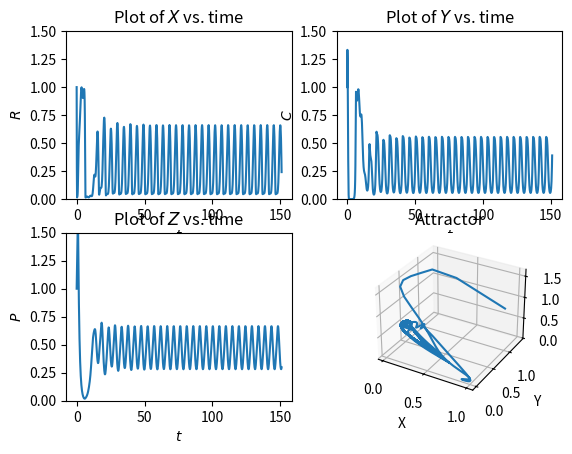

Here is the Python script that generated this plot:
#! /usr/bin/env python
# -*- coding: utf-8 -*-
"""
Solve the Kot Forced Double-Monod Equations
-- based on the dimensionless equations from the Kot paper

Created on Mon May 04 10:01:39 2015

:author: Christopher Strickland
"""

from __future__ import division
import numpy as np
import scipy as sp
from scipy import stats
from scipy.integrate import ode
from mpl_toolkits.mplot3d import Axes3D
import matplotlib.pyplot as plt

##### Parameters go here #####

#time points to solve at
tpts = np.linspace(0,151,1001) #100,110,... for no transients
#initial values
x0 = np.array([1,1,1])

####################

#Observation noise
OBS_NOISE = False #turn on or off observation noise
#Assume noise is gaussian
obs_mu = np.array([0,0,0]) #x,y,and z variables
obs_sig2 = np.array([.05,.05,.05])

####################

#Dilution rate
D = 0.1
#Most of Kot's stuff is based on D=0.1
#If you set epsilon=0, there is no forcing.

####################

#Forcing amplitude
epsilon = 0.2
STOC_EPS = False #turn on and off stochastic epsilon
if STOC_EPS:
    #create the random variable you want for epsilon here. E.g.
    #stats.truncnorm(min,max,mu,sig2)
    #stats.gamma(k,loc=0,scale=theta)
    eps_rv = stats.truncnorm(0,3,epsilon,0.15)

####################
#T and omega control the period of the forcing
#(Note that this section does nothing if epsilon=0)
T = 24 #T = 100.0

omega = 2.*np.pi/D/T
#omega = 5.0*np.pi/6.0 #T is not used here. This is equivalent to T=24.

STOC_T = False #turn on and off stochastic forcing period
if STOC_T:
    #this function will replace the omega definition above
    def omega_f(T_arg):
        return 2.*np.pi/D/T_arg
    #create the random variable you want for T here
    #remember to require T>0
    T_rv = stats.truncnorm(0,150,50,10)

####################
#Other parameters

#Si, mg/l
si = 115.0

#Maximum specific growth rate of prey and predator (1/hr)
mu1 = 0.5 #prey
mu2 = 0.2 #predator

#yield of prey per unit mass of substrate (dimensionless)
y1 = 0.4

#biomass yield of predator per unit mass of prey (dimensionsless)
y2 = 0.6

#half-saturation (Michaelis-Menten) constants for prey and predator
k1 = 8.0
k2 = 9.0

#Constants in dimensionless equations
A = mu1/D
a = k1/si
B = mu2/D
b = k2/y1/si

##### ODE function #####
def KotODEs(t,x,epsilon,omgea):
    dx = np.zeros(3)
    
    dx[0] = 1 + epsilon*np.sin(omega*t) - x[0] - A*x[0]*x[1]/(a+x[0])
    dx[1] = A*x[0]*x[1]/(a+x[0]) - x[1] - B*x[1]*x[2]/(b+x[1])
    dx[2] = B*x[1]*x[2]/(b+x[1]) - x[2]
    
    return dx
    
##### Solve procedure goes here #####
Xsol = []; Ysol = []; Zsol = []
r = ode(KotODEs).set_integrator('dopri5',nsteps=100000,verbosity=1)
r.set_initial_value(x0,0)
for t in tpts:
    if t == 0:
        Xsol.append(x0[0]);Ysol.append(x0[1]);Zsol.append(x0[2])
        continue
    if STOC_EPS:
        epsilon = eps_rv.rvs()
    if STOC_T:
        omega = omega_f(T_rv.rvs())
    r.set_f_params(epsilon,omega)
    r.integrate(t)
    assert(r.successful())
    if OBS_NOISE:
        Xsol.append(max(r.y[0] + sp.random.normal(obs_mu[0],obs_sig2[0]),0))
        Ysol.append(max(r.y[1] + sp.random.normal(obs_mu[1],obs_sig2[1]),0))
        Zsol.append(max(r.y[2] + sp.random.normal(obs_mu[2],obs_sig2[2]),0))
    else:
        Xsol.append(r.y[0])
        Ysol.append(r.y[1])
        Zsol.append(r.y[2])

##### Output data #####
#uncomment for data generation
#np.savetxt('data.csv', np.asarray([tpts, Xsol, Ysol, Zsol]).T, delimiter=",")
        
##### Plot solution #####
fig = plt.figure()
plt.subplot(221)
plt.plot(tpts,Xsol)
plt.title(r"Plot of $X$ vs. time")
plt.xlabel(r"$t$")
plt.ylabel(r"$R$")
plt.ylim(0,1.5)
plt.subplot(222)
plt.plot(tpts,Ysol)
plt.title(r"Plot of $Y$ vs. time")
plt.xlabel(r"$t$")
plt.ylabel(r"$C$")
plt.ylim(0,1.5)
plt.subplot(223)
plt.plot(tpts,Zsol)
plt.title(r"Plot of $Z$ vs. time")
plt.xlabel(r"$t$")
plt.ylabel(r"$P$")
plt.ylim(0,1.5)
#attractor
ax = fig.add_subplot(2,2,4,projection='3d')
ax.plot(Xsol, Ysol, Zsol)
ax.set_title("Attractor")
ax.set_xlabel(r"X")
ax.set_ylabel(r"Y")
ax.set_zlabel(r"Z")
plt.show()